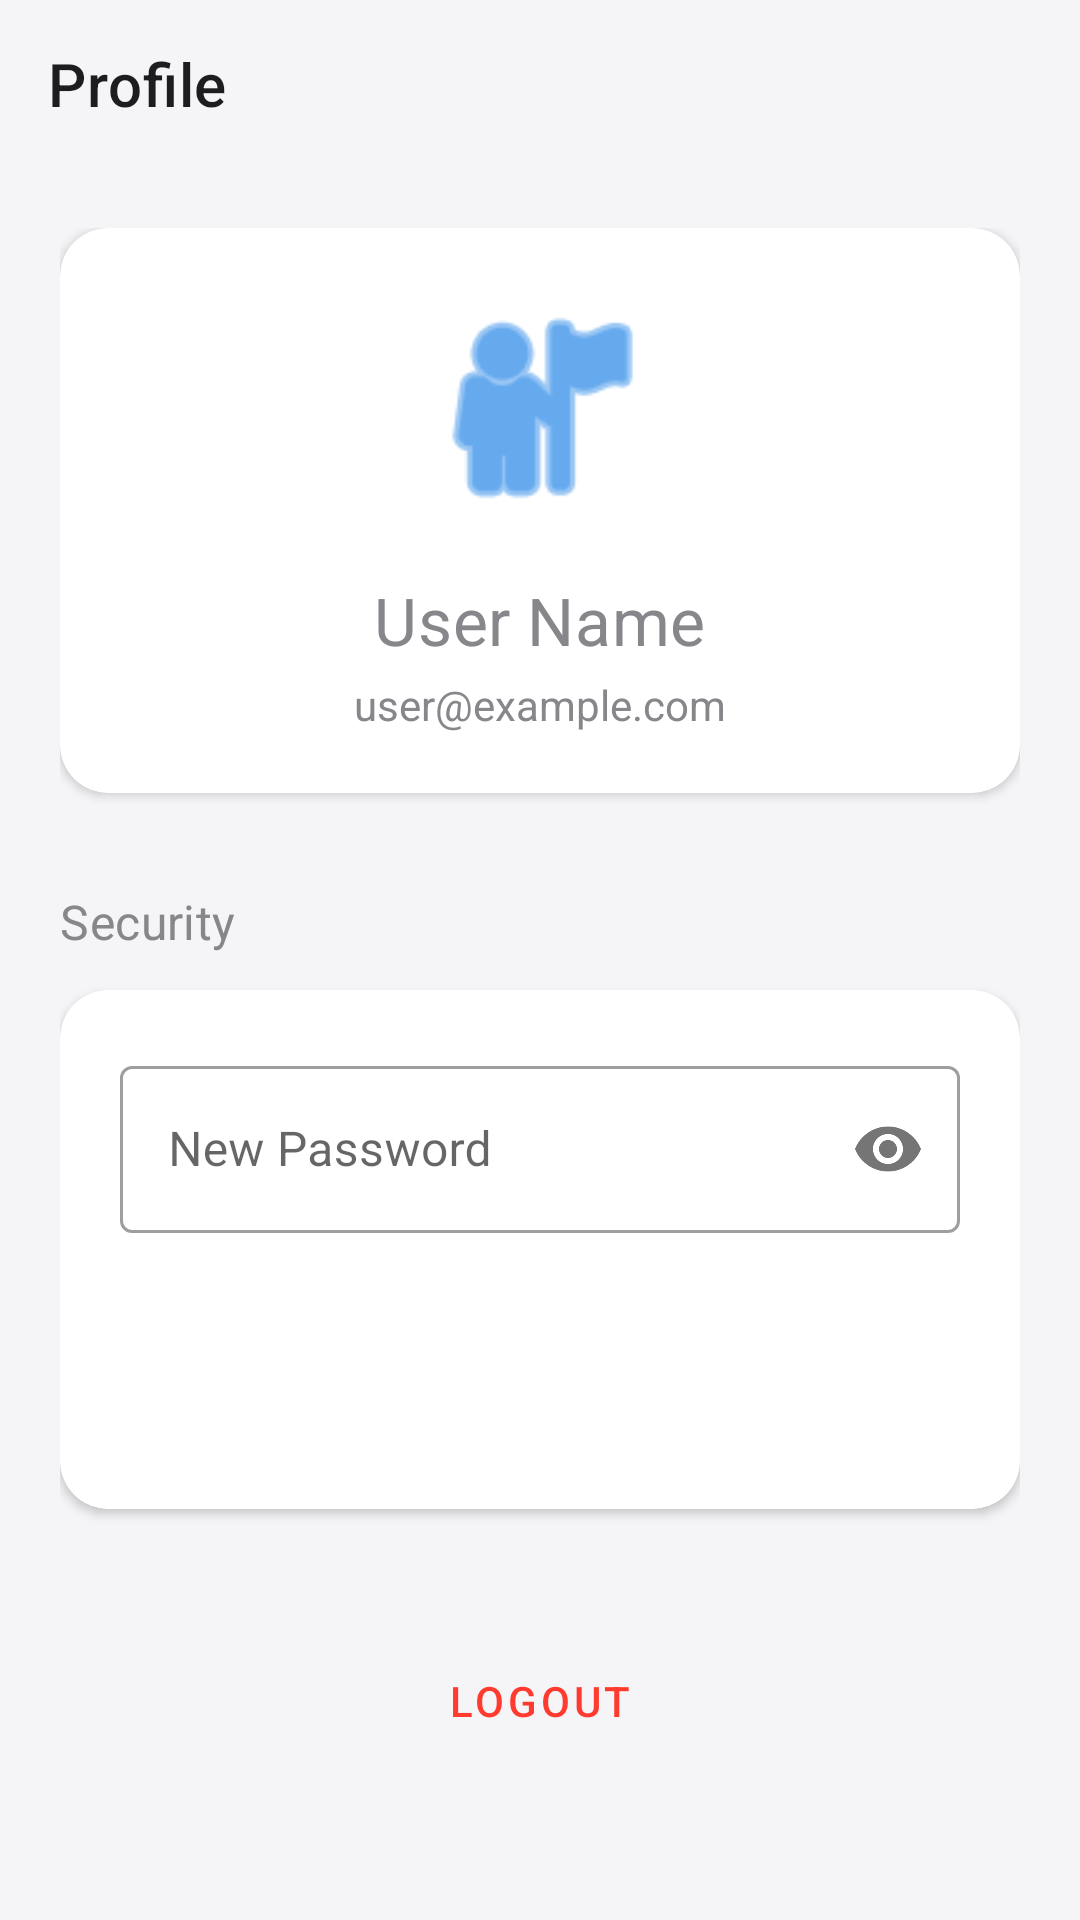

Layout XML and referenced resources for this Android screen:
<!-- AndroidManifest.xml: application theme Theme.FinanceManagement -->
<!-- res/layout/activity_profile.xml -->
<?xml version="1.0" encoding="utf-8"?>
<androidx.coordinatorlayout.widget.CoordinatorLayout xmlns:android="http://schemas.android.com/apk/res/android"
    xmlns:app="http://schemas.android.com/apk/res-auto"
    android:layout_width="match_parent"
    android:layout_height="match_parent"
    android:background="@color/apple_white">

    <com.google.android.material.appbar.AppBarLayout
        android:layout_width="match_parent"
        android:layout_height="wrap_content"
        android:background="@color/apple_white"
        app:elevation="0dp">

        <androidx.appcompat.widget.Toolbar
            android:id="@+id/toolbar"
            android:layout_width="match_parent"
            android:layout_height="?attr/actionBarSize"
            app:title="Profile"
            app:titleTextColor="@color/apple_black" />

    </com.google.android.material.appbar.AppBarLayout>

    <androidx.core.widget.NestedScrollView
        android:layout_width="match_parent"
        android:layout_height="match_parent"
        app:layout_behavior="@string/appbar_scrolling_view_behavior">

        <LinearLayout
            android:layout_width="match_parent"
            android:layout_height="wrap_content"
            android:orientation="vertical"
            android:padding="20dp">

            <com.google.android.material.card.MaterialCardView
                style="@style/AppleCard"
                android:layout_width="match_parent"
                android:layout_height="wrap_content"
                android:layout_margin="0dp">

                <LinearLayout
                    android:layout_width="match_parent"
                    android:layout_height="wrap_content"
                    android:orientation="vertical"
                    android:padding="20dp"
                    android:gravity="center">

                    <ImageView
                        android:layout_width="80dp"
                        android:layout_height="80dp"
                        android:src="@android:drawable/ic_menu_myplaces"
                        app:tint="@color/apple_blue"
                        android:layout_marginBottom="16dp"/>

                    <TextView
                        android:id="@+id/profile_name"
                        android:layout_width="wrap_content"
                        android:layout_height="wrap_content"
                        android:text="User Name"
                        android:textAppearance="@style/AppleTextSubhead"
                        android:textSize="22sp"/>

                    <TextView
                        android:id="@+id/profile_email"
                        android:layout_width="wrap_content"
                        android:layout_height="wrap_content"
                        android:text="user@example.com"
                        android:textColor="@color/apple_gray"
                        android:layout_marginTop="4dp"/>

                </LinearLayout>
            </com.google.android.material.card.MaterialCardView>

            <TextView
                android:layout_width="wrap_content"
                android:layout_height="wrap_content"
                android:text="Security"
                android:textAppearance="@style/AppleTextSubhead"
                android:layout_marginTop="32dp"
                android:layout_marginBottom="12dp" />

            <com.google.android.material.card.MaterialCardView
                style="@style/AppleCard"
                android:layout_width="match_parent"
                android:layout_height="wrap_content"
                android:layout_margin="0dp">

                <LinearLayout
                    android:layout_width="match_parent"
                    android:layout_height="wrap_content"
                    android:orientation="vertical"
                    android:padding="20dp">

                    <com.google.android.material.textfield.TextInputLayout
                        style="@style/Widget.MaterialComponents.TextInputLayout.OutlinedBox"
                        android:layout_width="match_parent"
                        android:layout_height="wrap_content"
                        android:hint="New Password"
                        android:layout_marginBottom="16dp"
                        app:passwordToggleEnabled="true">
                        <com.google.android.material.textfield.TextInputEditText
                            android:id="@+id/et_new_password"
                            android:layout_width="match_parent"
                            android:layout_height="wrap_content"
                            android:inputType="textPassword" />
                    </com.google.android.material.textfield.TextInputLayout>

                    <Button
                        android:id="@+id/btn_change_password"
                        style="@style/AppleButton"
                        android:layout_width="match_parent"
                        android:layout_height="56dp"
                        android:text="Update Password" />

                </LinearLayout>
            </com.google.android.material.card.MaterialCardView>

            <Button
                android:id="@+id/btn_logout"
                style="@style/Widget.MaterialComponents.Button.TextButton"
                android:layout_width="match_parent"
                android:layout_height="wrap_content"
                android:layout_marginTop="40dp"
                android:text="Logout"
                android:textColor="#FF3B30" />

        </LinearLayout>
    </androidx.core.widget.NestedScrollView>

</androidx.coordinatorlayout.widget.CoordinatorLayout>
<!-- resources referenced by this layout -->
<resources>
  <color name="apple_black">#1D1D1F</color>
  <color name="apple_blue">#0071E3</color>
  <color name="apple_gray">#86868B</color>
  <color name="apple_white">#F5F5F7</color>
  <style name="AppleButton" parent="Widget.MaterialComponents.Button">
          <item name="cornerRadius">12dp</item>
          <item name="backgroundTint">@color/apple_blue</item>
          <item name="android:textAllCaps">false</item>
          <item name="android:insetTop">0dp</item>
          <item name="android:insetBottom">0dp</item>
          <item name="android:fontFamily">sans-serif-medium</item>
      </style>
  <style name="AppleCard" parent="Widget.MaterialComponents.CardView">
          <item name="cardCornerRadius">16dp</item>
          <item name="cardElevation">2dp</item>
          <item name="cardBackgroundColor">@color/apple_card_bg</item>
          <item name="android:layout_margin">8dp</item>
      </style>
  <style name="AppleTextSubhead" parent="TextAppearance.MaterialComponents.Subtitle1">
          <item name="android:textColor">@color/apple_gray</item>
          <item name="android:fontFamily">sans-serif-medium</item>
      </style>
  <style name="Theme.FinanceManagement" parent="Theme.MaterialComponents.Light.NoActionBar">
          
          <item name="colorPrimary">@color/apple_blue</item>
          <item name="colorPrimaryVariant">@color/apple_blue</item>
          <item name="colorOnPrimary">@color/white</item>
          
          <item name="colorSecondary">@color/apple_black</item>
          <item name="colorSecondaryVariant">@color/apple_black</item>
          <item name="colorOnSecondary">@color/white</item>
          
          <item name="android:windowBackground">@color/apple_white</item>
          <item name="android:statusBarColor">@color/apple_white</item>
          <item name="android:windowLightStatusBar">true</item>
  
          
      </style>
  <color name="apple_card_bg">#FFFFFF</color>
  <color name="white">#FFFFFFFF</color>
</resources>
